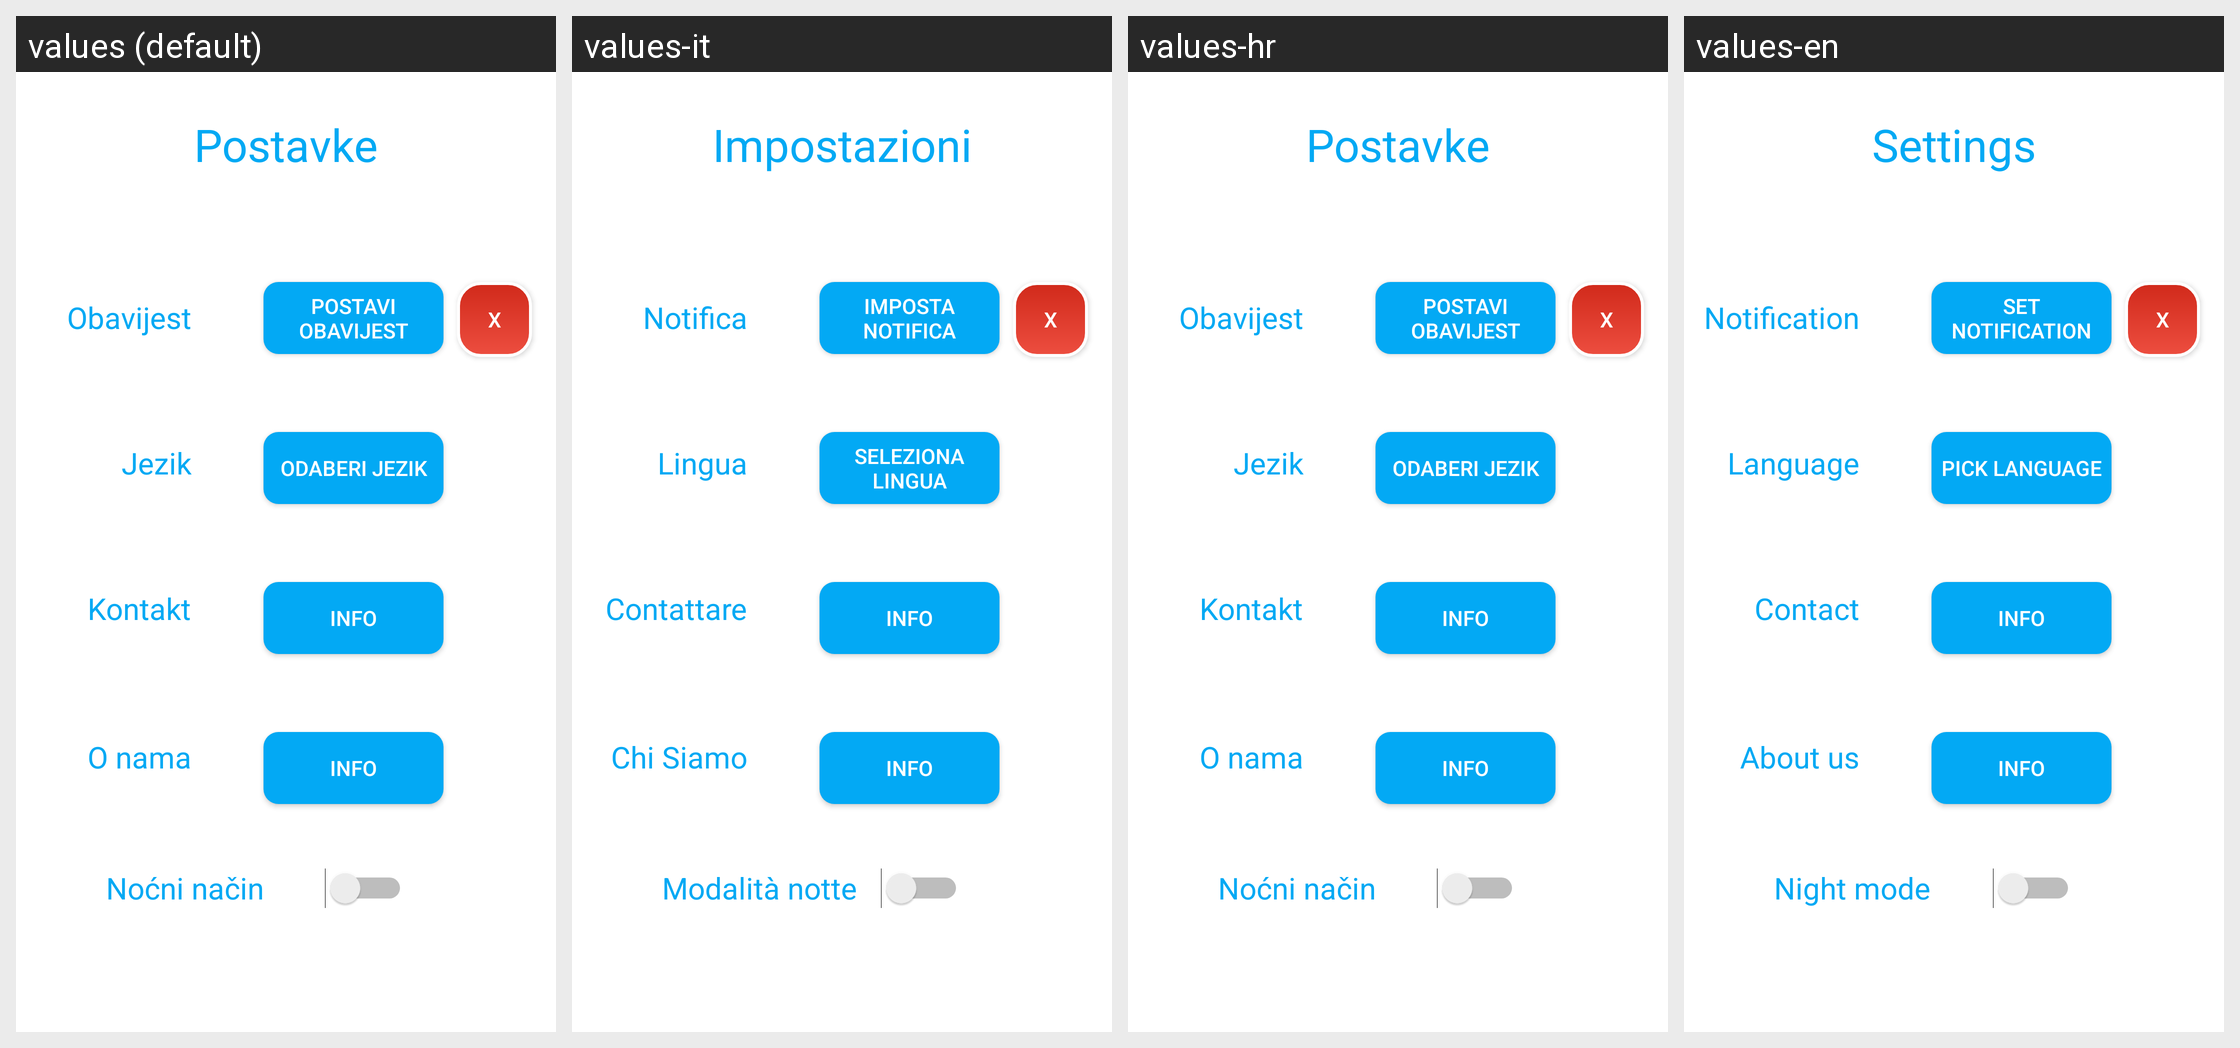

Here is an Android app screen in its default locale and in the app's own translations. Write out the translated-string differences for the strings that appear on this screen.
Android screen res/layout/fragment_settings1.xml rendered under 4 locales, left to right: values (default), values-it, values-hr, values-en. Device: Nexus 5 (rendered at 1080×1920; each locale shown at half size, 540×960, under a caption strip naming it); theme AppTheme.
Other locales in the repository, not shown: values-de, values-fr, values-ja.
Strings drawn on this screen, with the default value and each locale's value (text and hints the layout hard-codes, and strings that could not be matched under every locale, appear in the picture but are not listed):

postavke
  values: Postavke
  values-it: Impostazioni
  values-hr: Postavke
  values-en: Settings

Jezik
  values: Jezik
  values-it: Lingua
  values-hr: Jezik
  values-en: Language

Odaberi_jezik
  values: Odaberi jezik
  values-it: Seleziona lingua
  values-hr: Odaberi jezik
  values-en: Pick language

obavijest
  values: Obavijest
  values-it: Notifica
  values-hr: Obavijest
  values-en: Notification

postavi_obavijest
  values: Postavi obavijest
  values-it: Imposta notifica
  values-hr: Postavi obavijest
  values-en: Set Notification

o_nama
  values: O nama
  values-it: Chi Siamo
  values-hr: O nama
  values-en: About us

info
  values: Info
  values-it: Info
  values-hr: Info
  values-en: Info

kontakt
  values: Kontakt
  values-it: Contattare
  values-hr: Kontakt
  values-en: Contact

nocni_nacin
  values: Noćni način
  values-it: Modalità notte
  values-hr: Noćni način
  values-en: Night mode
